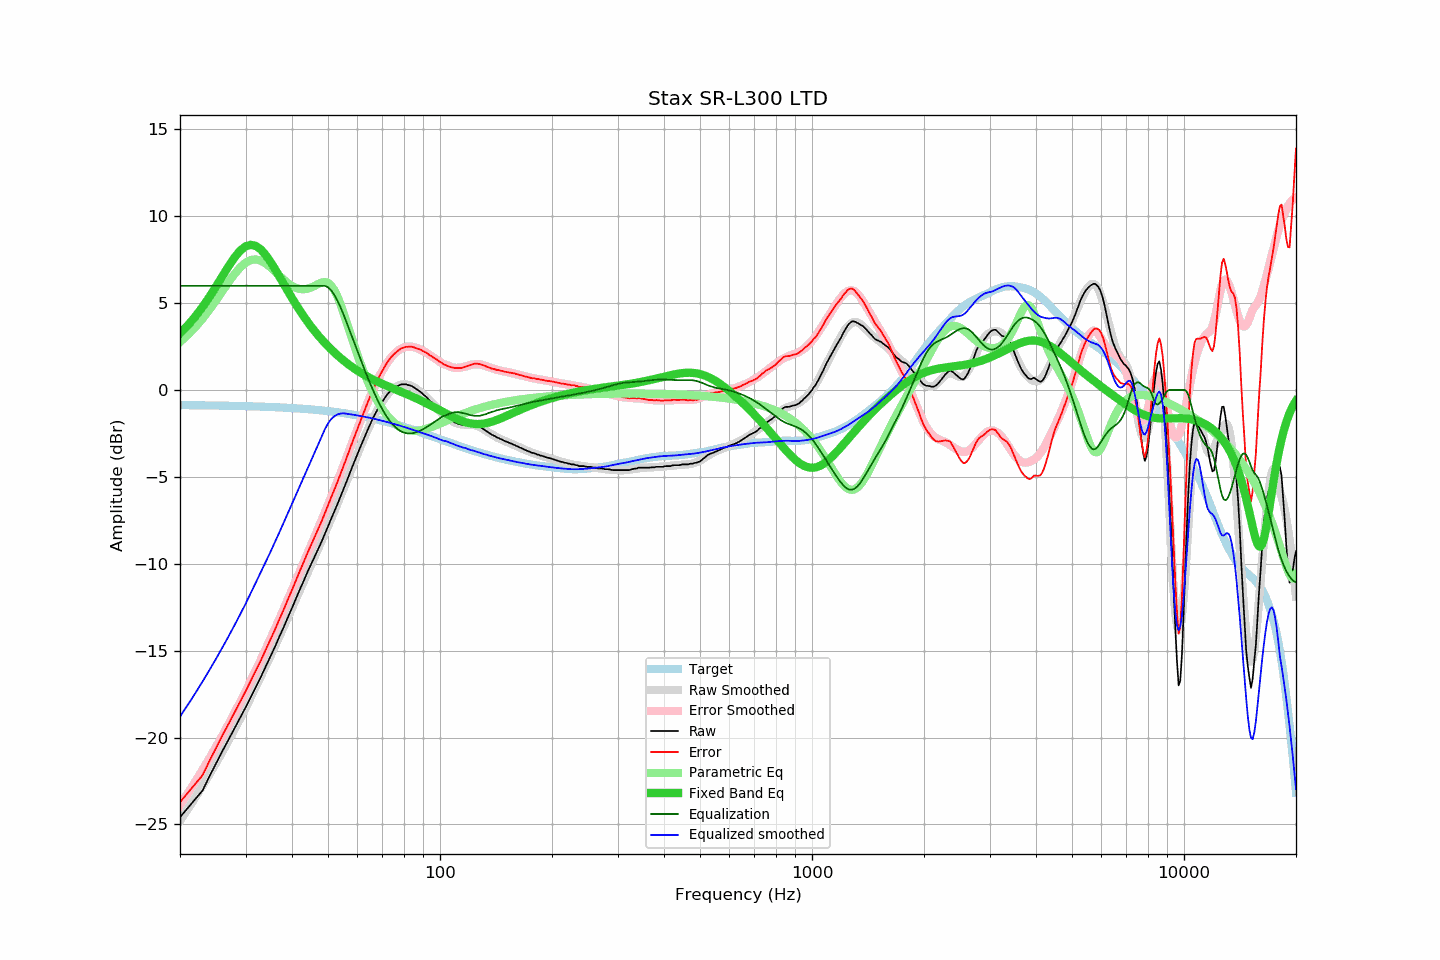

Source data for this figure (header and first rows):
frequency, raw, error, smoothed, error_smoothed, equalization, parametric_eq, equalized_raw, equalized_smoothed, target
20, -24.59, -23.72, -24.79, -23.90, 6.00, 3.26, -18.59, -18.79, -0.87
21, -24.05, -23.18, -24.11, -23.21, 6.00, 3.73, -18.05, -18.11, -0.87
22, -23.54, -22.66, -23.44, -22.54, 6.00, 4.24, -17.54, -17.44, -0.88
23, -23.05, -22.17, -22.78, -21.86, 6.00, 4.78, -17.05, -16.78, -0.88
24, -22.24, -21.35, -22.12, -21.20, 6.00, 5.36, -16.24, -16.12, -0.89
25, -21.49, -20.60, -21.47, -20.54, 6.00, 5.96, -15.49, -15.47, -0.89
26, -20.78, -19.88, -20.82, -19.89, 6.00, 6.55, -14.78, -14.82, -0.90
27, -20.13, -19.22, -20.18, -19.25, 6.00, 7.12, -14.13, -14.18, -0.91
28, -19.49, -18.58, -19.55, -18.61, 6.00, 7.62, -13.49, -13.55, -0.91
29, -18.87, -17.95, -18.93, -17.98, 6.00, 8.01, -12.87, -12.93, -0.92
30, -18.28, -17.35, -18.31, -17.36, 6.00, 8.27, -12.28, -12.31, -0.93
31, -17.67, -16.73, -17.68, -16.73, 6.00, 8.36, -11.67, -11.68, -0.94
32, -17.09, -16.14, -17.07, -16.12, 6.00, 8.29, -11.09, -11.07, -0.95
33, -16.51, -15.55, -16.47, -15.52, 6.00, 8.09, -10.51, -10.47, -0.95
34, -15.92, -14.95, -15.90, -14.92, 6.00, 7.77, -9.92, -9.90, -0.96
35, -15.36, -14.38, -15.32, -14.33, 6.00, 7.39, -9.36, -9.32, -0.98
36, -14.78, -13.79, -14.75, -13.75, 6.00, 6.97, -8.78, -8.75, -0.99
37, -14.19, -13.19, -14.19, -13.18, 6.00, 6.54, -8.19, -8.19, -1.00
38, -13.65, -12.64, -13.63, -12.61, 6.00, 6.11, -7.65, -7.63, -1.01
39, -13.08, -12.05, -13.09, -12.06, 6.00, 5.69, -7.08, -7.09, -1.02
40, -12.55, -11.51, -12.55, -11.51, 6.00, 5.29, -6.55, -6.55, -1.04
41, -12.01, -10.96, -12.03, -10.97, 6.00, 4.92, -6.01, -6.03, -1.05
42, -11.48, -10.41, -11.52, -10.45, 6.00, 4.57, -5.48, -5.52, -1.07
43, -10.99, -9.91, -11.02, -9.94, 6.00, 4.25, -4.99, -5.02, -1.08
44, -10.49, -9.39, -10.54, -9.44, 6.00, 3.94, -4.49, -4.54, -1.10
45, -10.04, -8.92, -10.06, -8.94, 6.00, 3.66, -4.04, -4.06, -1.12
46, -9.61, -8.47, -9.60, -8.46, 6.00, 3.40, -3.61, -3.60, -1.13
47, -9.18, -8.03, -9.15, -7.99, 6.00, 3.16, -3.18, -3.15, -1.15
48, -8.75, -7.58, -8.71, -7.52, 6.00, 2.93, -2.75, -2.71, -1.17
49, -8.30, -7.11, -8.27, -7.06, 6.00, 2.72, -2.30, -2.27, -1.19
50, -7.85, -6.64, -7.84, -6.61, 5.92, 2.52, -1.93, -1.92, -1.21
51, -7.40, -6.16, -7.41, -6.16, 5.74, 2.34, -1.66, -1.67, -1.23
52, -6.99, -5.73, -6.98, -5.71, 5.47, 2.16, -1.52, -1.51, -1.26
53, -6.57, -5.29, -6.55, -5.26, 5.14, 2.00, -1.43, -1.41, -1.28
54, -6.14, -4.84, -6.13, -4.81, 4.77, 1.85, -1.36, -1.35, -1.30
55, -5.72, -4.39, -5.70, -4.37, 4.37, 1.71, -1.35, -1.34, -1.33
56, -5.30, -3.95, -5.28, -3.92, 3.92, 1.57, -1.37, -1.36, -1.35
57, -4.87, -3.49, -4.87, -3.49, 3.49, 1.45, -1.38, -1.38, -1.38
58, -4.46, -3.05, -4.47, -3.06, 3.06, 1.33, -1.40, -1.41, -1.41
59, -4.07, -2.64, -4.07, -2.64, 2.64, 1.22, -1.43, -1.44, -1.43
60, -3.67, -2.21, -3.69, -2.22, 2.22, 1.11, -1.45, -1.46, -1.46
61, -3.31, -1.82, -3.31, -1.82, 1.82, 1.02, -1.49, -1.49, -1.49
62, -2.96, -1.44, -2.95, -1.43, 1.43, 0.92, -1.53, -1.52, -1.52
63, -2.61, -1.06, -2.60, -1.05, 1.05, 0.84, -1.56, -1.55, -1.55
64, -2.26, -0.68, -2.26, -0.69, 0.69, 0.76, -1.57, -1.58, -1.58
65, -1.95, -0.34, -1.95, -0.34, 0.34, 0.68, -1.61, -1.61, -1.61
66, -1.63, 0.01, -1.65, -0.01, 0.01, 0.61, -1.62, -1.64, -1.64
67, -1.36, 0.31, -1.37, 0.30, -0.30, 0.54, -1.66, -1.67, -1.67
68, -1.10, 0.61, -1.11, 0.59, -0.59, 0.48, -1.69, -1.70, -1.70
69, -0.87, 0.87, -0.88, 0.86, -0.86, 0.41, -1.73, -1.74, -1.74
70, -0.66, 1.11, -0.66, 1.11, -1.11, 0.35, -1.77, -1.77, -1.77
71, -0.46, 1.35, -0.46, 1.34, -1.34, 0.30, -1.80, -1.80, -1.80
72, -0.28, 1.56, -0.29, 1.55, -1.55, 0.24, -1.83, -1.84, -1.84
73, -0.13, 1.74, -0.14, 1.73, -1.73, 0.19, -1.86, -1.87, -1.87
74, 0.00, 1.91, -0.01, 1.89, -1.89, 0.13, -1.89, -1.91, -1.91
75, 0.10, 2.04, 0.09, 2.04, -2.04, 0.08, -1.93, -1.94, -1.94
76, 0.17, 2.15, 0.18, 2.16, -2.16, 0.03, -1.98, -1.98, -1.98
77, 0.24, 2.25, 0.24, 2.26, -2.26, -0.02, -2.02, -2.01, -2.01
78, 0.29, 2.34, 0.29, 2.34, -2.34, -0.07, -2.05, -2.05, -2.05
79, 0.33, 2.42, 0.32, 2.40, -2.40, -0.12, -2.07, -2.09, -2.09
... 553 more rows
